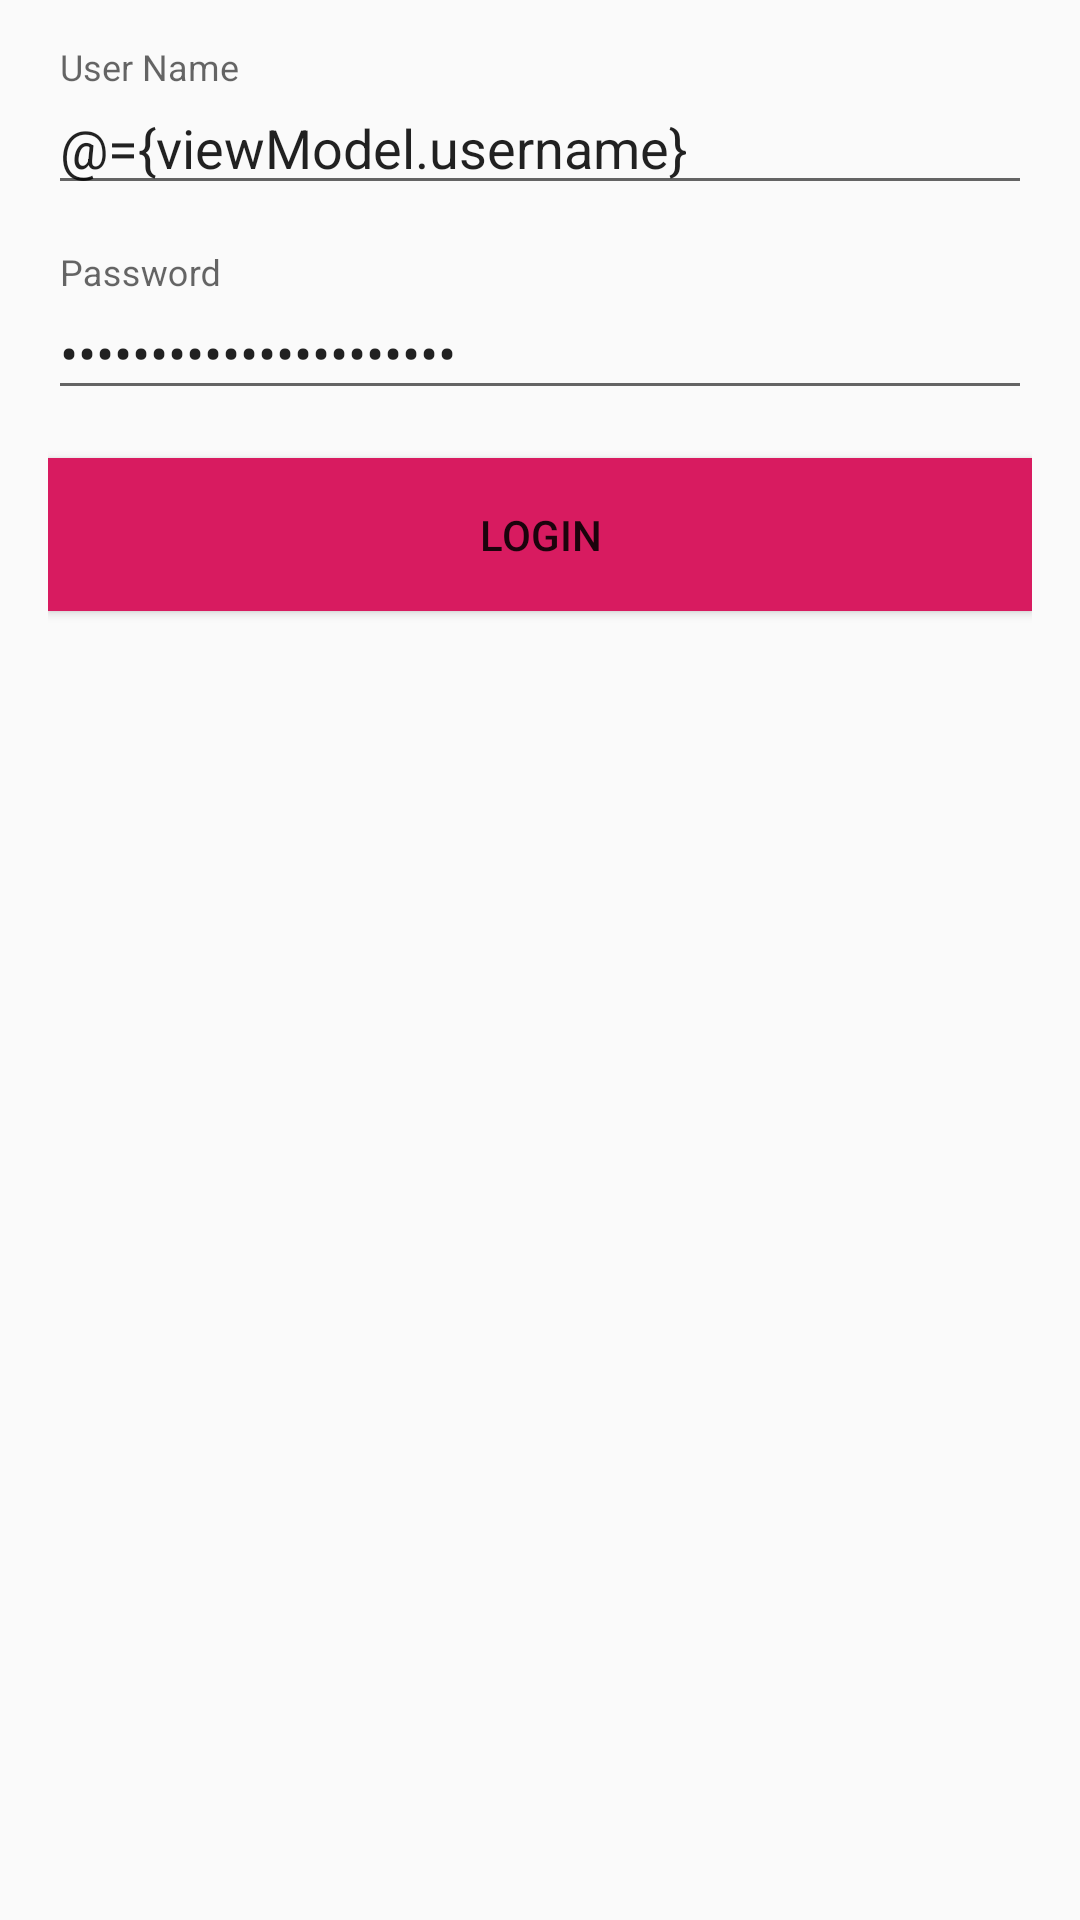

Here is an Android app screen rendered from its layout file. Give the layout XML and the strings, colors and styles it references.
<!-- AndroidManifest.xml: application theme AppTheme -->
<!-- res/layout/activity_login.xml -->
<?xml version="1.0" encoding="utf-8"?>
<layout xmlns:android="http://schemas.android.com/apk/res/android"
    xmlns:app="http://schemas.android.com/apk/res-auto"
    xmlns:tools="http://schemas.android.com/tools"
    >

  <data>

    <variable
        name="viewModel"
        type="com.example.gitsurfer.ui.login.LoginViewModel"
        />
  </data>

  <androidx.constraintlayout.widget.ConstraintLayout
      android:layout_width="match_parent"
      android:layout_height="match_parent"
      android:padding="16dp"
      tools:context=".ui.login.LoginActivity"
      >

    <com.google.android.material.textfield.TextInputLayout
        android:id="@+id/user_name_layout"
        android:layout_width="match_parent"
        android:layout_height="wrap_content"
        android:hint="@string/user_name"
        app:layout_constraintEnd_toEndOf="parent"
        app:layout_constraintStart_toStartOf="parent"
        app:layout_constraintTop_toTopOf="parent"
        >

      <com.google.android.material.textfield.TextInputEditText
          android:id="@+id/user_name_et"
          android:layout_width="match_parent"
          android:layout_height="wrap_content"
          android:imeOptions="actionNext"
          android:inputType="textPersonName"
          android:maxLines="1"
          android:text="@={viewModel.username}"
          />
    </com.google.android.material.textfield.TextInputLayout>

    <com.google.android.material.textfield.TextInputLayout
        android:id="@+id/password_layout"
        android:layout_width="match_parent"
        android:layout_height="wrap_content"
        android:layout_marginTop="16dp"
        android:hint="@string/password"
        app:layout_constraintEnd_toEndOf="parent"
        app:layout_constraintStart_toStartOf="parent"
        app:layout_constraintTop_toBottomOf="@+id/user_name_layout"
        >

      <com.google.android.material.textfield.TextInputEditText
          android:id="@+id/password_et"
          android:layout_width="match_parent"
          android:layout_height="wrap_content"
          android:imeOptions="actionNext"
          android:inputType="textPassword"
          android:maxLines="1"
          android:text="@={viewModel.password}"
          />
    </com.google.android.material.textfield.TextInputLayout>

    <androidx.appcompat.widget.AppCompatButton
        android:id="@+id/login_btn"
        android:layout_width="0dp"
        android:layout_height="wrap_content"
        android:layout_marginTop="16dp"
        android:background="@color/colorAccent"
        android:padding="16dp"
        android:text="@string/login"
        android:textColor="@color/colorWhite"
        app:layout_constraintEnd_toEndOf="parent"
        app:layout_constraintStart_toStartOf="parent"
        app:layout_constraintTop_toBottomOf="@+id/password_layout"
        />

  </androidx.constraintlayout.widget.ConstraintLayout>
</layout>
<!-- resources referenced by this layout -->
<resources>
  <color name="colorAccent">#D81B60</color>
  <string name="login">Login</string>
  <string name="password">Password</string>
  <string name="user_name">User Name</string>
  <style name="AppTheme" parent="Theme.AppCompat.Light.NoActionBar">
      
      <item name="colorPrimary">@color/colorPrimary</item>
      <item name="colorPrimaryDark">@color/colorPrimaryDark</item>
      <item name="colorAccent">@color/colorAccent</item>
    </style>
  <color name="colorPrimary">#FFFFFF</color>
  <color name="colorPrimaryDark">#EDEDED</color>
</resources>
